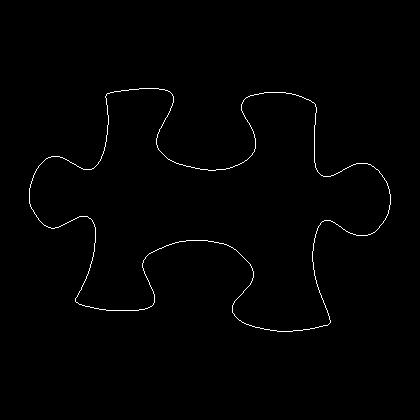

The file beside this chart, header and first rows:
29, 188
29, 189
29, 190
29, 191
29, 192
29, 193
29, 194
29, 195
29, 196
29, 197
29, 198
29, 199
29, 200
29, 201
29, 202
29, 203
30, 204
30, 205
30, 206
31, 207
31, 208
32, 209
33, 210
33, 211
34, 212
34, 213
35, 214
36, 215
36, 216
37, 217
38, 218
38, 219
39, 220
40, 221
41, 222
42, 223
43, 224
44, 225
45, 225
46, 226
47, 226
48, 227
49, 227
50, 227
51, 228
52, 228
53, 228
54, 228
55, 227
56, 227
57, 227
58, 227
59, 226
60, 226
61, 225
62, 225
63, 224
64, 224
65, 223
66, 223
67, 222
... 1,317 more rows
